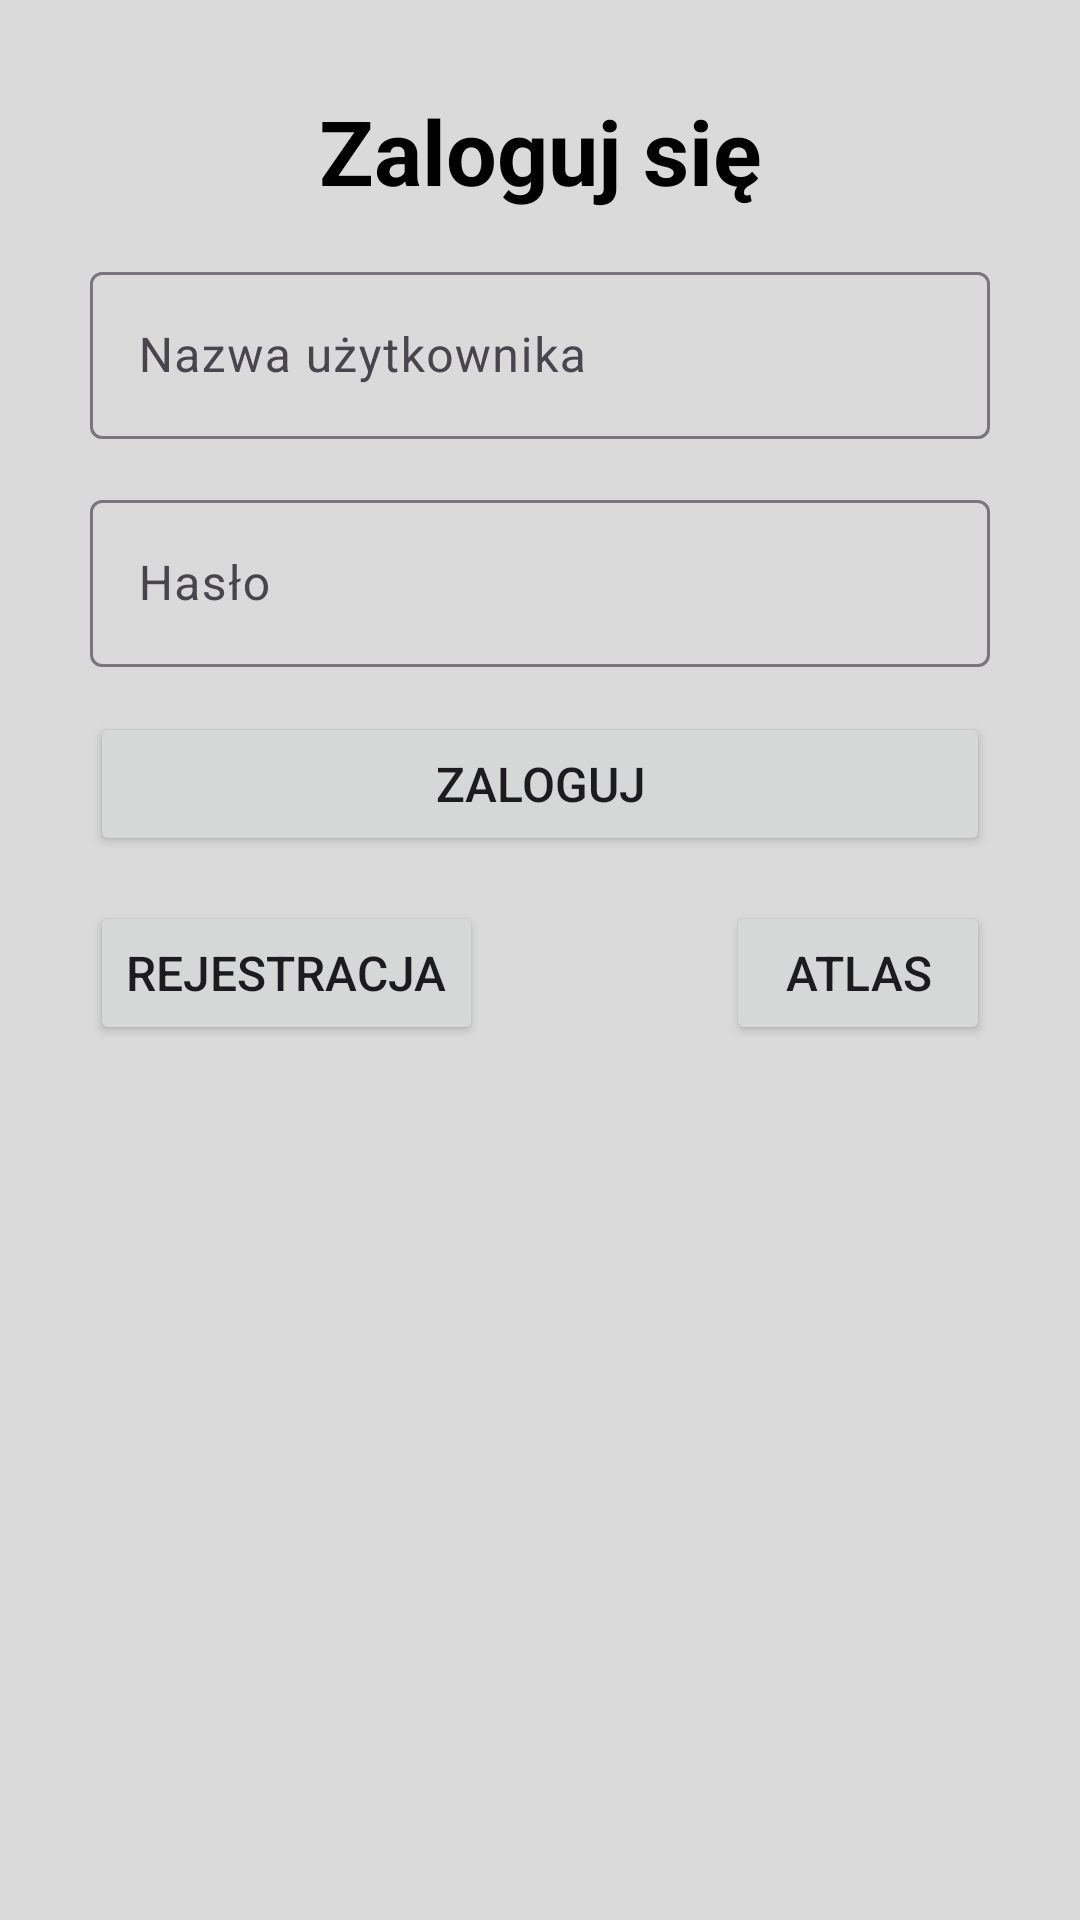

Android layout source for this screen:
<!-- AndroidManifest.xml: application theme Theme.Default -->
<!-- res/layout/activity_login.xml -->
<?xml version="1.0" encoding="utf-8"?>
<LinearLayout xmlns:android="http://schemas.android.com/apk/res/android"
    xmlns:app="http://schemas.android.com/apk/res-auto"
    xmlns:tools="http://schemas.android.com/tools"
    android:layout_width="match_parent"
    android:layout_height="match_parent"
    android:orientation="vertical"
    tools:context=".LoginActivity">

    <TextView
        android:layout_width="match_parent"
        android:layout_height="wrap_content"
        android:textAlignment="center"
        android:paddingBottom="15sp"
        android:layout_marginTop="30sp"
        android:text="Zaloguj się"
        android:textSize="30sp"
        android:textStyle="bold" />

    <com.google.android.material.textfield.TextInputLayout
        android:id="@+id/LogUsername"
        android:layout_width="match_parent"
        android:layout_height="wrap_content"
        android:paddingBottom="15sp"
        android:layout_marginStart="30dp"
        android:layout_marginEnd="30dp">

        <EditText
            android:id="@+id/logUsername"
            android:layout_width="match_parent"
            android:layout_height="wrap_content"
            android:hint="Nazwa użytkownika" />

    </com.google.android.material.textfield.TextInputLayout>

    <com.google.android.material.textfield.TextInputLayout
        android:id="@+id/LogPassword"
        android:layout_width="match_parent"
        android:layout_height="wrap_content"
        android:paddingBottom="15sp"
        android:layout_marginStart="30dp"
        android:layout_marginEnd="30dp">

        <EditText
            android:id="@+id/logPassword"
            android:layout_width="match_parent"
            android:layout_height="wrap_content"
            android:hint="Hasło"
            android:inputType="textPassword" />

    </com.google.android.material.textfield.TextInputLayout>

    <Button
        android:id="@+id/LoginButton"
        android:layout_width="match_parent"
        android:layout_height="wrap_content"
        android:layout_marginStart="30dp"
        android:layout_marginEnd="30dp"
        android:layout_marginBottom="15sp"
        android:textSize="16sp"
        android:text="Zaloguj" />

    <RelativeLayout
        android:layout_width="match_parent"
        android:layout_height="wrap_content"
        android:id="@+id/LoginRelative">

        <Button
            android:id="@+id/RegisterButton"
            android:layout_width="wrap_content"
            android:layout_height="wrap_content"
            android:layout_marginStart="30dp"
            android:layout_alignParentStart="true"
            android:text="Rejestracja"
            android:textSize="16sp" />

        <Button
            android:id="@+id/AtlasButton"
            android:layout_width="wrap_content"
            android:layout_height="wrap_content"
            android:layout_marginEnd="30dp"
            android:text="@string/atlas"
            android:layout_alignParentEnd="true"
            android:textSize="16sp" />

    </RelativeLayout>

</LinearLayout>
<!-- resources referenced by this layout -->
<resources>
  <string name="atlas">Atlas</string>
  <style name="Theme.Default" parent="Theme.Material3.Light.NoActionBar">
          
          <item name="colorPrimary">@color/black_color</item>
          <item name="colorPrimaryVariant">@color/black_color</item>
          <item name="colorOnPrimary">@color/white_color</item>
          <item name="android:colorBackground">@color/grey_color</item>
          <item name="android:textViewStyle">@style/TextViewDefault </item>
          
          <item name="colorSecondary">@color/teal_200</item>
          <item name="colorSecondaryVariant">@color/teal_700</item>
          <item name="colorOnSecondary">@color/black</item>
          
          <item name="android:statusBarColor">?attr/colorPrimaryVariant</item>
          <item name="toolbarStyle">@style/ActionBarDefault</item>
          <item name="android:editTextColor">@android:color/white</item>
          <item name="navigationViewStyle">@style/NavigationViewDefault</item>
          <item name="cardViewStyle">@style/CardViewDefault</item>
          <item name="floatingActionButtonStyle">@style/FloatingActionButtonDefault</item>
          <item name="android:progressBarStyle">@style/ProgressBarDefault</item>
          <item name="android:alertDialogTheme">@style/AlertDialogCustom</item>
          
          <item name="colorControlNormal">@color/white_color</item>
      </style>
  <color name="black_color">#FF000000</color>
  <color name="white_color">#FFFFFFFF</color>
  <color name="grey_color">#DADADA</color>
  <style name="TextViewDefault" parent="Widget.MaterialComponents.TextView">
          <item name="android:textColor">@color/black_color</item>
      </style>
  <color name="teal_200">#FF03DAC5</color>
  <color name="teal_700">#FF018786</color>
  <color name="black">#FF000000</color>
  <style name="ActionBarDefault" parent="Widget.Material3.Toolbar">
          <item name="android:background">@color/black_color</item>
          <item name="titleTextColor">@color/white_color</item>
      </style>
  <style name="NavigationViewDefault" parent="Widget.Design.NavigationView">
          <item name="background">@color/grey_color</item>
          <item name="itemIconTint">@color/black_color</item>
          <item name="itemTextColor">@color/black_color</item>
      </style>
  <style name="CardViewDefault" parent="CardView">
          <item name="cardBackgroundColor">@color/dark_grey_color</item>
      </style>
  <style name="FloatingActionButtonDefault" parent="Widget.Design.FloatingActionButton">
          <item name="tint">@color/black_color</item>
          <item name="backgroundTint">@color/white_color</item>
      </style>
  <style name="ProgressBarDefault" parent="Widget.AppCompat.ProgressBar">
          <item name="android:indeterminate">true</item>
          <item name="android:indeterminateTintMode">src_atop</item>
          <item name="android:indeterminateTint">@color/black_color</item>
      </style>
  <style name="AlertDialogCustom" parent="Theme.Material3.Dark.Dialog">
          <item name="dialogCornerRadius">20dp</item>
          <item name="android:textColor">@color/black_color</item>
          <item name="android:textColorPrimary">@color/black_color</item>
          <item name="android:headerDividersEnabled">true</item>
          <item name="android:background">@color/grey_color</item>
          <item name="android:colorAccent">@color/black_color</item>
      </style>
  <color name="dark_grey_color">#A6A6A6</color>
</resources>
